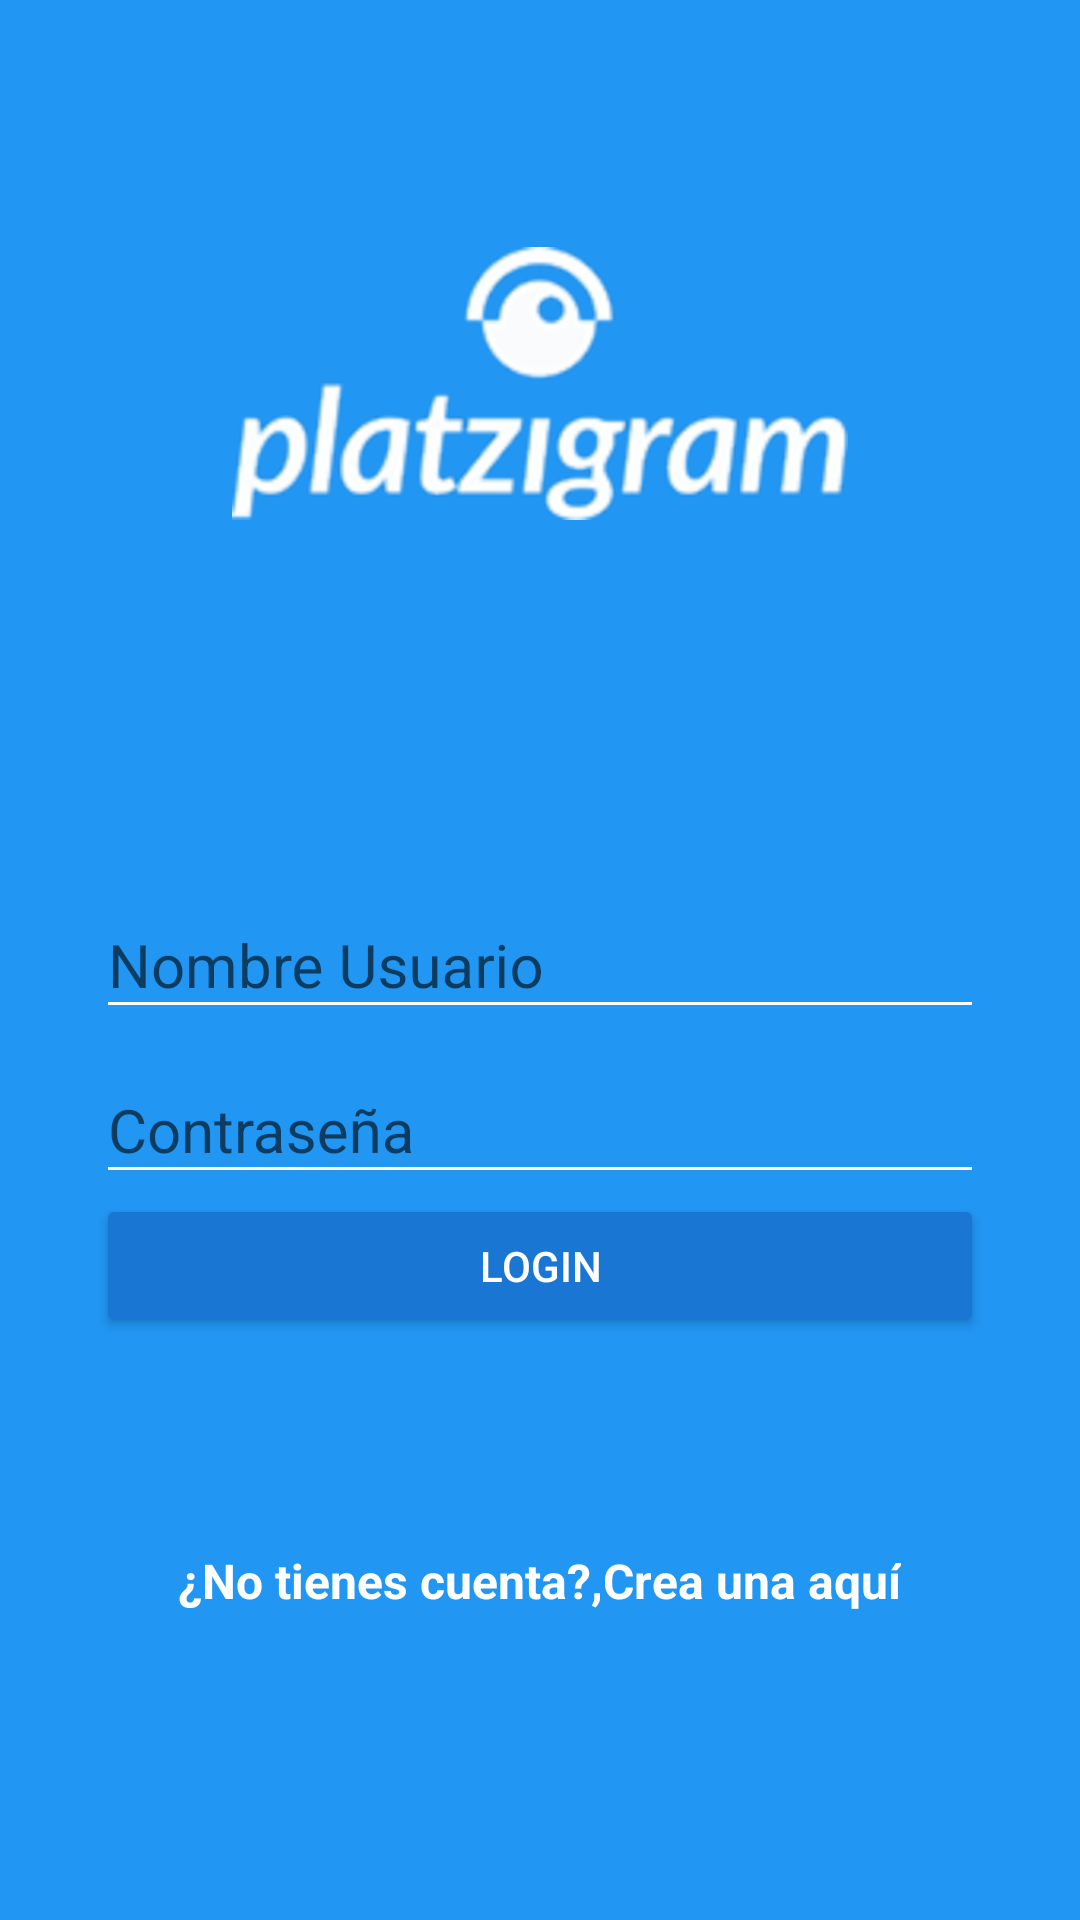

This screen was rendered from an Android layout file. Write that file and the resources it references.
<!-- AndroidManifest.xml: application theme AppTheme -->
<!-- res/layout/activity_login.xml -->
<?xml version="1.0" encoding="utf-8"?>
<android.support.design.widget.CoordinatorLayout xmlns:android="http://schemas.android.com/apk/res/android"
    xmlns:app="http://schemas.android.com/apk/res-auto"
    xmlns:tools="http://schemas.android.com/tools"
    android:layout_width="match_parent"
    android:layout_height="match_parent"
    android:fitsSystemWindows="true"
    android:background="@color/colorPrimary"
    tools:context="com.example.itzhari.platzigram.LoginActivity">

    <LinearLayout
        android:layout_width="match_parent"
        android:layout_height="match_parent"
        android:orientation="vertical"
        android:weightSum="1">

        <RelativeLayout
            android:layout_width="match_parent"
            android:layout_height="match_parent"
            android:layout_weight="0.6">

            <ImageView
                android:id="@+id/logo"
                android:layout_width="wrap_content"
                android:layout_height="wrap_content"
                android:layout_centerInParent="true"
                android:src="@drawable/platzigram"
                android:onClick="navegador"/>
        </RelativeLayout>

        <ScrollView
            android:layout_width="match_parent"
            android:layout_height="match_parent"
            android:layout_weight="0.4"
            android:fillViewport="true">

            <LinearLayout
                android:layout_width="match_parent"
                android:layout_height="match_parent"
                android:orientation="vertical"
                android:padding="@dimen/horizontal_loggin">

                <android.support.design.widget.TextInputLayout
                    android:layout_width="match_parent"
                    android:layout_height="wrap_content">

                    <android.support.design.widget.TextInputEditText
                        android:id="@+id/username"
                        android:layout_width="match_parent"
                        android:layout_height="wrap_content"
                        android:hint="@string/hint_nameuser"
                        android:theme="@style/EditTextWhite" />
                </android.support.design.widget.TextInputLayout>

                <android.support.design.widget.TextInputLayout
                    android:layout_width="match_parent"
                    android:layout_height="wrap_content">

                    <android.support.design.widget.TextInputEditText
                        android:id="@+id/userpassword"
                        android:layout_width="match_parent"
                        android:layout_height="wrap_content"
                        android:hint="@string/hint_password"
                        android:theme="@style/EditTextWhite" />
                </android.support.design.widget.TextInputLayout>

                <Button
                    android:id="@+id/login"
                    android:layout_width="match_parent"
                    android:layout_height="wrap_content"
                    android:onClick="loginaccount"
                    android:text="@string/text_botton_login"
                    android:theme="@style/RaisedButtonDark"

                    />

                <RelativeLayout
                    android:layout_width="match_parent"
                    android:layout_height="match_parent"
                    android:gravity="center">

                    <TextView
                        android:id="@+id/donHaveacount"
                        android:layout_width="wrap_content"
                        android:layout_height="wrap_content"
                        android:text="@string/dont_have_account"
                        android:textColor="@android:color/white"
                        android:textSize="@dimen/textSize_donthaveaccount"
                        android:textStyle="bold" />

                    <TextView
                        android:id="@+id/createHere"
                        android:layout_width="wrap_content"
                        android:layout_height="wrap_content"
                        android:layout_toRightOf="@id/donHaveacount"
                        android:onClick="gocreateaccount"
                        android:text="@string/createHere"
                        android:textColor="@android:color/white"
                        android:textSize="@dimen/textSize_donthaveaccount"
                        android:textStyle="bold"


                        />

                </RelativeLayout>

            </LinearLayout>

        </ScrollView>

    </LinearLayout>
</android.support.design.widget.CoordinatorLayout>
<!-- resources referenced by this layout -->
<resources>
  <color name="colorPrimary">#2196F3</color>
  <dimen name="horizontal_loggin">32dp</dimen>
  <dimen name="textSize_donthaveaccount">16sp</dimen>
  <!-- drawable platzigram: png bitmap (drawable-hdpi, 30915 bytes) -->
  <string name="createHere"> Crea una aquí</string>
  <string name="dont_have_account">¿No tienes cuenta?, </string>
  <string name="hint_nameuser">Nombre Usuario</string>
  <string name="hint_password">Contraseña</string>
  <string name="text_botton_login">Login</string>
  <style name="EditTextWhite" parent="TextAppearance.AppCompat">
      <item name="android:textColorHint">@color/editTextColorWhite</item>
      
      <item name="android:textSize">@dimen/edittex_textzise_login</item>
      
      <item name="android:textColorPrimary">@color/editTextColorWhite</item>
      
      <item name="colorAccent">@color/editTextColorWhite</item>
      
      <item name="colorControlNormal">@color/editTextColorWhite</item>
      
      <item name="colorControlActivated">@color/editTextColorWhite</item>
  
      </style>
  <style name="RaisedButtonDark" parent="Theme.AppCompat.Light">
          <item name="colorButtonNormal">@color/colorPrimaryDark</item>
          <item name="colorControlHighlight">@color/colorPrimary</item>
          <item name="android:textColor">@android:color/white</item>
          </style>
  <style name="AppTheme" parent="Theme.AppCompat.Light.NoActionBar">
          
          <item name="colorPrimary">@color/colorPrimary</item>
          <item name="colorPrimaryDark">@color/colorPrimaryDark</item>
          <item name="colorAccent">@color/colorAccent</item>
          <item name="android:statusBarColor">@android:color/transparent</item>
      </style>
  <color name="editTextColorWhite">#ffff</color>
  <dimen name="edittex_textzise_login">20sp</dimen>
  <color name="colorPrimaryDark">#1976D2</color>
  <color name="colorAccent">#FF4081</color>
</resources>
